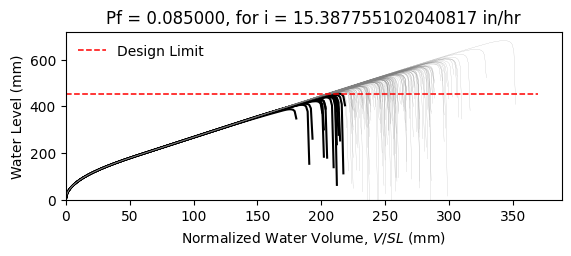

Source data for this figure (header and first rows):
W14X22, L = 360.0 in, slope = 0.020833333333333332 in/in, dead load = 6.944444444444444e-05 kip/in…
zwlim AISC Appendix 2, zwlim DAMP, zwlim Proposed for ASCE 7, zwlim Neglect Ponding, dhnom Denver, dhnom New York, dhnom New Orleans, dh Denver, dh New York, dh New Orleans, dmax
15.16, 15.45, 13.32, 15.16, 0.6687, 0.6687, 0.6687, 3.129, 3.129, 3.129, 21.93, Safe, 
15.16, 15.45, 13.32, 15.16, 0.6687, 0.6687, 0.6687, 3.129, 3.129, 3.129, 19.13, Safe, 
15.16, 15.45, 13.32, 15.16, 0.6687, 0.6687, 0.6687, 3.129, 3.129, 3.129, 18.39, Safe, 
15.16, 15.45, 13.32, 15.16, 0.6687, 0.6687, 0.6687, 3.129, 3.129, 3.129, 21.65, Safe, 
15.16, 15.45, 13.32, 15.16, 0.6687, 0.6687, 0.6687, 3.129, 3.129, 3.129, 18.14, Safe, 
15.16, 15.45, 13.32, 15.16, 0.6687, 0.6687, 0.6687, 3.129, 3.129, 3.129, 26.83, Safe, 
15.16, 15.45, 13.32, 15.16, 0.6687, 0.6687, 0.6687, 3.129, 3.129, 3.129, 20.22, Safe, 
15.16, 15.45, 13.32, 15.16, 0.6687, 0.6687, 0.6687, 3.129, 3.129, 3.129, 18.32, Safe, 
15.16, 15.45, 13.32, 15.16, 0.6687, 0.6687, 0.6687, 3.129, 3.129, 3.129, 21.15, Safe, 
15.16, 15.45, 13.32, 15.16, 0.6687, 0.6687, 0.6687, 3.129, 3.129, 3.129, 19.86, Safe, 
15.16, 15.45, 13.32, 15.16, 0.6687, 0.6687, 0.6687, 3.129, 3.129, 3.129, 17.48, Fail, 
15.16, 15.45, 13.32, 15.16, 0.6687, 0.6687, 0.6687, 3.129, 3.129, 3.129, 16.87, Fail, 
15.16, 15.45, 13.32, 15.16, 0.6687, 0.6687, 0.6687, 3.129, 3.129, 3.129, 21.34, Safe, 
15.16, 15.45, 13.32, 15.16, 0.6687, 0.6687, 0.6687, 3.129, 3.129, 3.129, 18.73, Safe, 
15.16, 15.45, 13.32, 15.16, 0.6687, 0.6687, 0.6687, 3.129, 3.129, 3.129, 21.74, Safe, 
15.16, 15.45, 13.32, 15.16, 0.6687, 0.6687, 0.6687, 3.129, 3.129, 3.129, 19.73, Safe, 
15.16, 15.45, 13.32, 15.16, 0.6687, 0.6687, 0.6687, 3.129, 3.129, 3.129, 20.4, Safe, 
15.16, 15.45, 13.32, 15.16, 0.6687, 0.6687, 0.6687, 3.129, 3.129, 3.129, 22.34, Safe, 
15.16, 15.45, 13.32, 15.16, 0.6687, 0.6687, 0.6687, 3.129, 3.129, 3.129, 18.24, Safe, 
15.16, 15.45, 13.32, 15.16, 0.6687, 0.6687, 0.6687, 3.129, 3.129, 3.129, 19.19, Safe, 
15.16, 15.45, 13.32, 15.16, 0.6687, 0.6687, 0.6687, 3.129, 3.129, 3.129, 18.16, Safe, 
15.16, 15.45, 13.32, 15.16, 0.6687, 0.6687, 0.6687, 3.129, 3.129, 3.129, 21.57, Safe, 
15.16, 15.45, 13.32, 15.16, 0.6687, 0.6687, 0.6687, 3.129, 3.129, 3.129, 22.46, Safe, 
15.16, 15.45, 13.32, 15.16, 0.6687, 0.6687, 0.6687, 3.129, 3.129, 3.129, 19.96, Safe, 
15.16, 15.45, 13.32, 15.16, 0.6687, 0.6687, 0.6687, 3.129, 3.129, 3.129, 19.08, Safe, 
15.16, 15.45, 13.32, 15.16, 0.6687, 0.6687, 0.6687, 3.129, 3.129, 3.129, 16.8, Fail, 
15.16, 15.45, 13.32, 15.16, 0.6687, 0.6687, 0.6687, 3.129, 3.129, 3.129, 21.05, Safe, 
15.16, 15.45, 13.32, 15.16, 0.6687, 0.6687, 0.6687, 3.129, 3.129, 3.129, 20.74, Safe, 
15.16, 15.45, 13.32, 15.16, 0.6687, 0.6687, 0.6687, 3.129, 3.129, 3.129, 18.34, Safe, 
15.16, 15.45, 13.32, 15.16, 0.6687, 0.6687, 0.6687, 3.129, 3.129, 3.129, 23.19, Safe, 
15.16, 15.45, 13.32, 15.16, 0.6687, 0.6687, 0.6687, 3.129, 3.129, 3.129, 20.34, Safe, 
15.16, 15.45, 13.32, 15.16, 0.6687, 0.6687, 0.6687, 3.129, 3.129, 3.129, 21.08, Safe, 
15.16, 15.45, 13.32, 15.16, 0.6687, 0.6687, 0.6687, 3.129, 3.129, 3.129, 18.9, Safe, 
15.16, 15.45, 13.32, 15.16, 0.6687, 0.6687, 0.6687, 3.129, 3.129, 3.129, 22.51, Safe, 
15.16, 15.45, 13.32, 15.16, 0.6687, 0.6687, 0.6687, 3.129, 3.129, 3.129, 21.39, Safe, 
15.16, 15.45, 13.32, 15.16, 0.6687, 0.6687, 0.6687, 3.129, 3.129, 3.129, 18.27, Safe, 
15.16, 15.45, 13.32, 15.16, 0.6687, 0.6687, 0.6687, 3.129, 3.129, 3.129, 20.7, Safe, 
15.16, 15.45, 13.32, 15.16, 0.6687, 0.6687, 0.6687, 3.129, 3.129, 3.129, 21.05, Safe, 
15.16, 15.45, 13.32, 15.16, 0.6687, 0.6687, 0.6687, 3.129, 3.129, 3.129, 21.94, Safe, 
15.16, 15.45, 13.32, 15.16, 0.6687, 0.6687, 0.6687, 3.129, 3.129, 3.129, 17.68, Fail, 
15.16, 15.45, 13.32, 15.16, 0.6687, 0.6687, 0.6687, 3.129, 3.129, 3.129, 22.42, Safe, 
15.16, 15.45, 13.32, 15.16, 0.6687, 0.6687, 0.6687, 3.129, 3.129, 3.129, 18.92, Safe, 
15.16, 15.45, 13.32, 15.16, 0.6687, 0.6687, 0.6687, 3.129, 3.129, 3.129, 19.87, Safe, 
15.16, 15.45, 13.32, 15.16, 0.6687, 0.6687, 0.6687, 3.129, 3.129, 3.129, 19.38, Safe, 
15.16, 15.45, 13.32, 15.16, 0.6687, 0.6687, 0.6687, 3.129, 3.129, 3.129, 22.15, Safe, 
15.16, 15.45, 13.32, 15.16, 0.6687, 0.6687, 0.6687, 3.129, 3.129, 3.129, 17.26, Fail, 
15.16, 15.45, 13.32, 15.16, 0.6687, 0.6687, 0.6687, 3.129, 3.129, 3.129, 20.21, Safe, 
15.16, 15.45, 13.32, 15.16, 0.6687, 0.6687, 0.6687, 3.129, 3.129, 3.129, 18.89, Safe, 
15.16, 15.45, 13.32, 15.16, 0.6687, 0.6687, 0.6687, 3.129, 3.129, 3.129, 20.26, Safe, 
15.16, 15.45, 13.32, 15.16, 0.6687, 0.6687, 0.6687, 3.129, 3.129, 3.129, 18.45, Safe, 
15.16, 15.45, 13.32, 15.16, 0.6687, 0.6687, 0.6687, 3.129, 3.129, 3.129, 21.61, Safe, 
15.16, 15.45, 13.32, 15.16, 0.6687, 0.6687, 0.6687, 3.129, 3.129, 3.129, 16.18, Fail, 
15.16, 15.45, 13.32, 15.16, 0.6687, 0.6687, 0.6687, 3.129, 3.129, 3.129, 20.33, Safe, 
15.16, 15.45, 13.32, 15.16, 0.6687, 0.6687, 0.6687, 3.129, 3.129, 3.129, 18.88, Safe, 
15.16, 15.45, 13.32, 15.16, 0.6687, 0.6687, 0.6687, 3.129, 3.129, 3.129, 23.06, Safe, 
15.16, 15.45, 13.32, 15.16, 0.6687, 0.6687, 0.6687, 3.129, 3.129, 3.129, 18.78, Safe, 
15.16, 15.45, 13.32, 15.16, 0.6687, 0.6687, 0.6687, 3.129, 3.129, 3.129, 19.87, Safe, 
15.16, 15.45, 13.32, 15.16, 0.6687, 0.6687, 0.6687, 3.129, 3.129, 3.129, 18.73, Safe, 
15.16, 15.45, 13.32, 15.16, 0.6687, 0.6687, 0.6687, 3.129, 3.129, 3.129, 16.95, Fail, 
... 142 more rows
